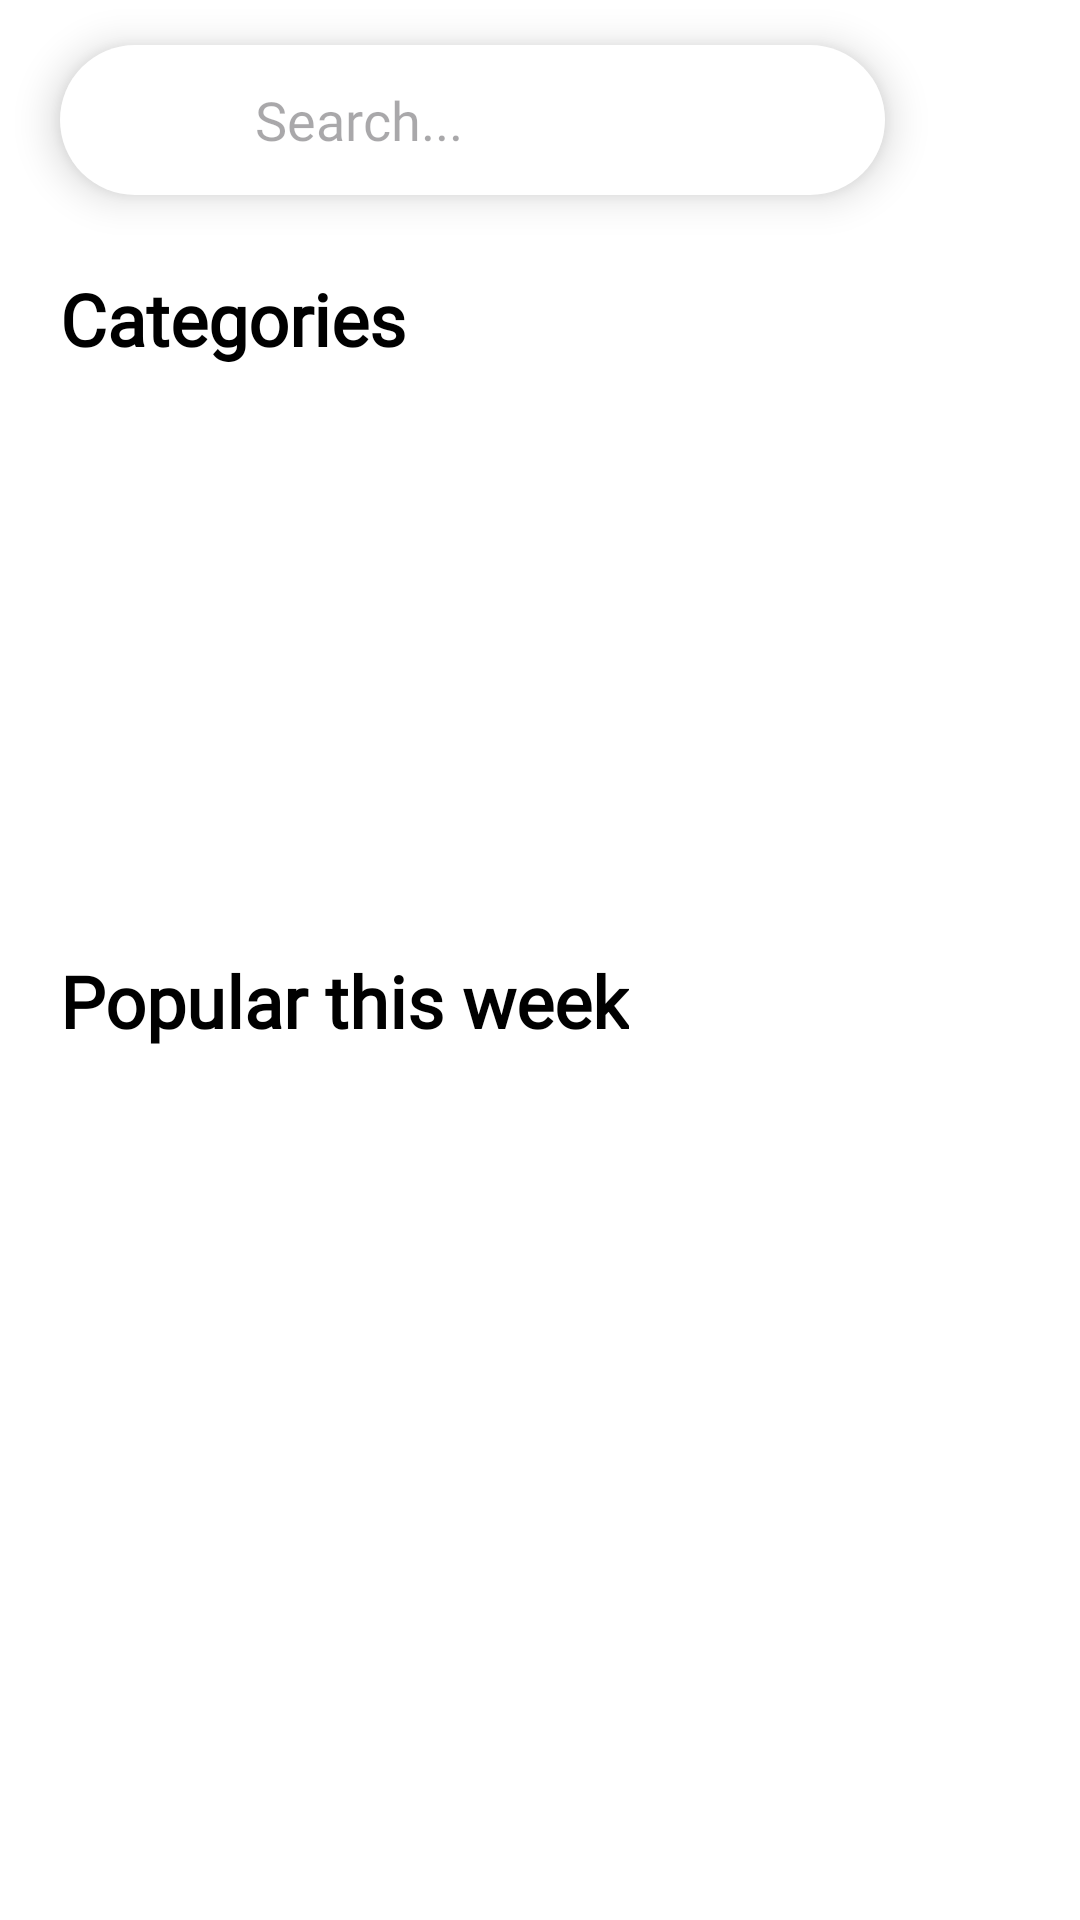

Android layout source for this screen:
<!-- AndroidManifest.xml: application theme Theme.Nom_food_kotlin -->
<!-- res/layout/fragment_menu.xml -->
<?xml version="1.0" encoding="utf-8"?>
<FrameLayout xmlns:android="http://schemas.android.com/apk/res/android"
    xmlns:app="http://schemas.android.com/apk/res-auto"
    xmlns:tools="http://schemas.android.com/tools"
    android:layout_width="match_parent"
    android:layout_height="match_parent"
    android:background="@color/white"
    tools:context=".Fragment.MenuFragment">

    <androidx.constraintlayout.widget.ConstraintLayout
    android:layout_width="match_parent"
    android:layout_height="match_parent">

        <LinearLayout
            android:id="@+id/searchBar"
            android:layout_width="match_parent"
            android:layout_height="wrap_content"
            android:orientation="horizontal"
            app:layout_constraintEnd_toEndOf="parent"
            app:layout_constraintStart_toStartOf="parent"
            app:layout_constraintTop_toTopOf="parent">

            <LinearLayout
                android:id="@+id/lnSearch"
                android:layout_width="0dp"
                android:elevation="8dp"
                android:layout_height="50dp"
                android:layout_gravity="center"
                android:layout_marginHorizontal="20dp"
                android:layout_marginTop="15dp"
                android:layout_marginBottom="15dp"
                android:layout_weight="1"
                android:background="@drawable/category_item_bg"
                android:orientation="horizontal"
                android:padding="10dp"
                app:layout_constraintEnd_toStartOf="@+id/btnNotification"
                app:layout_constraintStart_toStartOf="parent"
                app:layout_constraintTop_toTopOf="parent">

                <ImageView
                    android:id="@+id/imageView6"
                    android:layout_width="30dp"
                    android:layout_height="30dp"
                    android:layout_gravity="center"
                    android:layout_marginStart="5dp"
                    android:layout_marginTop="2dp"
                    android:src="@drawable/search_icon" />

                <EditText
                    android:id="@+id/etSearch"
                    android:layout_width="0dp"
                    android:layout_height="wrap_content"
                    android:layout_gravity="center"
                    android:layout_weight="1"
                    android:fontFamily="@font/nunito_regular"
                    android:background="@drawable/category_item_bg"
                    android:clickable="false"
                    android:focusable="false"
                    android:hint="Search..."
                    android:inputType="none"
                    android:paddingStart="20dp" />

            </LinearLayout>

            <ImageView
                android:id="@+id/btnNotification"
                android:layout_width="30dp"
                android:layout_height="30dp"
                android:elevation="8dp"
                android:layout_gravity="center"
                android:layout_marginTop="5dp"
                android:layout_marginEnd="15dp"
                android:src="@drawable/notification_icon"
                app:layout_constraintBottom_toBottomOf="@+id/linearLayout"
                app:layout_constraintEnd_toEndOf="parent"
                app:layout_constraintTop_toTopOf="@+id/linearLayout" />
        </LinearLayout>

        <androidx.core.widget.NestedScrollView
            android:id="@+id/nestedScrollView"
            android:layout_width="match_parent"
            android:layout_height="wrap_content"
            android:layout_gravity="top"
            android:scrollbars="none"
            android:paddingBottom="50dp"
            android:clipToPadding="false"
            app:layout_constraintTop_toBottomOf="@+id/searchBar">

            <LinearLayout
                android:layout_width="match_parent"
                android:layout_height="wrap_content"
                android:orientation="vertical">

                <TextView
                    android:id="@+id/textView7"
                    android:layout_width="wrap_content"
                    android:layout_height="wrap_content"
                    android:layout_marginLeft="20dp"
                    android:layout_marginTop="10dp"
                    android:text="Categories"
                    android:textColor="@color/black"
                    android:textSize="24sp"
                    android:fontFamily="@font/nunito_regular"
                    android:textStyle="bold"
                    app:layout_constraintStart_toStartOf="@+id/linearLayout"
                    app:layout_constraintTop_toBottomOf="@+id/linearLayout" />

                <androidx.recyclerview.widget.RecyclerView
                    android:id="@+id/rcvCategory"
                    android:layout_width="match_parent"
                    android:layout_height="180dp"
                    android:layout_marginTop="15dp"
                    android:clipToPadding="false"
                    android:paddingHorizontal="10dp"
                    app:layout_constraintEnd_toEndOf="parent"
                    app:layout_constraintStart_toStartOf="parent"
                    app:layout_constraintTop_toBottomOf="@+id/textView7"
                    tools:listitem="@layout/category_item" />

                <TextView
                    android:id="@+id/textView9"
                    android:layout_width="wrap_content"
                    android:layout_height="wrap_content"
                    android:layout_marginLeft="20dp"
                    android:text="Popular this week"
                    android:textColor="@color/black"
                    android:textSize="24sp"
                    android:fontFamily="@font/nunito_regular"
                    android:textStyle="bold"
                    app:layout_constraintStart_toStartOf="@+id/linearLayout"
                    app:layout_constraintTop_toBottomOf="@+id/rcvCategory" />

                <androidx.constraintlayout.widget.ConstraintLayout
                    android:layout_width="match_parent"
                    android:layout_height="match_parent">

                    <androidx.recyclerview.widget.RecyclerView
                        android:id="@+id/rcvMenu"
                        android:layout_width="match_parent"
                        android:layout_height="match_parent"
                        android:clipToPadding="false"
                        android:paddingHorizontal="10dp"
                        android:paddingTop="10dp"
                        android:paddingBottom="30dp"
                        app:layout_constraintBottom_toBottomOf="parent"
                        app:layout_constraintEnd_toEndOf="parent"
                        app:layout_constraintHorizontal_bias="0.0"
                        app:layout_constraintStart_toStartOf="parent"
                        app:layout_constraintTop_toTopOf="parent"
                        app:layout_constraintVertical_bias="0.0"
                        tools:listitem="@layout/menu_item" />
                </androidx.constraintlayout.widget.ConstraintLayout>
            </LinearLayout>
        </androidx.core.widget.NestedScrollView>

</androidx.constraintlayout.widget.ConstraintLayout>
</FrameLayout>
<!-- res/layout/category_item.xml (included above) -->
<?xml version="1.0" encoding="utf-8"?>

<androidx.constraintlayout.widget.ConstraintLayout xmlns:android="http://schemas.android.com/apk/res/android"
    xmlns:app="http://schemas.android.com/apk/res-auto"
    android:layout_width="100dp"
    android:layout_marginVertical="8dp"
    android:layout_marginHorizontal="10dp"
    android:elevation="8dp"
    android:background="@drawable/category_item_bg"
    android:layout_height="155dp">

    <com.google.android.material.imageview.ShapeableImageView
        android:id="@+id/pic"
        android:layout_width="90dp"
        android:layout_height="90dp"
        android:scaleType="fitXY"
        android:layout_marginTop="5dp"
        app:shapeAppearanceOverlay="@style/circular"
        android:src="@drawable/icecream_icon"
        app:layout_constraintEnd_toEndOf="parent"
        app:layout_constraintStart_toStartOf="parent"
        app:layout_constraintTop_toTopOf="parent" />

    <TextView
        android:id="@+id/tvTitle"
        android:layout_width="wrap_content"
        android:layout_height="wrap_content"
        android:text="Ice cream"
        android:fontFamily="@font/nunito_regular"
        android:textColor="@color/black"
        android:layout_marginBottom="10dp"
        app:layout_constraintBottom_toBottomOf="parent"
        app:layout_constraintEnd_toEndOf="parent"
        app:layout_constraintStart_toStartOf="parent"
        app:layout_constraintTop_toBottomOf="@+id/pic" />

</androidx.constraintlayout.widget.ConstraintLayout>
<!-- res/layout/menu_item.xml (included above) -->
<?xml version="1.0" encoding="utf-8"?>

<androidx.constraintlayout.widget.ConstraintLayout xmlns:android="http://schemas.android.com/apk/res/android"
    xmlns:app="http://schemas.android.com/apk/res-auto"
    android:layout_width="match_parent"
    android:layout_height="wrap_content"
    android:layout_margin="10dp"
    android:background="@drawable/menu_item_bg"
    android:elevation="20dp"
    app:layout_constraintWidth_default="percent"
    app:layout_constraintWidth_percent="0.5">

    <LinearLayout
        android:id="@+id/linearLayout2"
        android:layout_width="0dp"
        android:layout_height="wrap_content"
        android:orientation="vertical"
        app:layout_constraintBottom_toTopOf="@+id/btnAddCart"
        app:layout_constraintEnd_toEndOf="parent"
        app:layout_constraintStart_toStartOf="parent"
        app:layout_constraintTop_toTopOf="parent">

        <com.google.android.material.imageview.ShapeableImageView
            android:id="@+id/pic"
            android:layout_width="match_parent"
            android:layout_height="200dp"
            android:scaleType="centerInside"
            app:layout_constraintStart_toStartOf="parent"
            app:layout_constraintTop_toTopOf="parent"
            app:srcCompat="@drawable/burger_king"
            app:shapeAppearanceOverlay="@style/pic_item_top"/>

        <LinearLayout
            android:id="@+id/linearLayout"
            android:layout_width="match_parent"
            android:layout_height="wrap_content"
            android:layout_marginTop="-15dp"
            android:background="@drawable/linrearlayout_item_bg"
            android:orientation="vertical">
            <TextView
                android:id="@+id/tvTitle"
                android:layout_width="wrap_content"
                android:layout_height="wrap_content"
                android:layout_gravity="center"
                android:layout_marginHorizontal="20dp"
                android:gravity="center"
                android:layout_marginTop="5dp"
                android:text="Cheese Burger"
                android:fontFamily="@font/nunito_regular"
                android:textColor="@color/black"
                android:textSize="15sp"
                android:textStyle="bold"
                app:layout_constraintTop_toBottomOf="@+id/pic" />

            <TextView
                android:id="@+id/tvPrice"
                android:layout_width="wrap_content"
                android:layout_height="wrap_content"
                android:layout_gravity="center"
                android:layout_marginTop="5dp"
                android:layout_marginBottom="5dp"
                android:text="$ 5.99"
                android:fontFamily="@font/nunito_regular"
                android:textColor="@color/black"
                android:textSize="13sp"
                android:textStyle="bold"
                app:layout_constraintTop_toBottomOf="@+id/textView6" />
        </LinearLayout>
    </LinearLayout>

    <androidx.appcompat.widget.AppCompatButton
        android:id="@+id/btnAddCart"
        android:layout_width="match_parent"
        android:layout_height="wrap_content"
        android:background="@drawable/button_menu_bg"
        android:drawableStart="@drawable/add_cart_icon"
        android:drawableTint="@color/white"
        android:paddingHorizontal="20dp"
        android:text="Add to cart"
        android:fontFamily="@font/nunito_regular"
        android:textColor="@color/white"
        android:textStyle="normal"
        app:layout_constraintBottom_toBottomOf="parent"
        app:layout_constraintEnd_toEndOf="parent"
        app:layout_constraintStart_toStartOf="parent" />
</androidx.constraintlayout.widget.ConstraintLayout>
<!-- resources referenced by this layout -->
<resources>
  <color name="black">#FF000000</color>
  <color name="white">#FFFFFFFF</color>
  <!-- drawable button_menu_bg (drawable) -->
  <?xml version="1.0" encoding="utf-8"?>
  
  <shape xmlns:android="http://schemas.android.com/apk/res/android">
      <solid android:color="#0D5EF9"/> 
      <corners android:bottomLeftRadius="16dp" android:bottomRightRadius="16dp"/> 
  </shape>
  <!-- drawable category_item_bg (drawable) -->
  <?xml version="1.0" encoding="utf-8"?>
  
  <shape xmlns:android="http://schemas.android.com/apk/res/android"
      android:shape="rectangle">
      <solid android:color="@color/white" />
      <corners
          android:bottomLeftRadius="100dp"
          android:bottomRightRadius="100dp"
          android:topLeftRadius="100dp"
          android:topRightRadius="100dp" />
  </shape>
  <!-- drawable icecream_icon: jpg bitmap (drawable, 45404 bytes) -->
  <!-- drawable linrearlayout_item_bg (drawable) -->
  <?xml version="1.0" encoding="utf-8"?>
  
  <shape xmlns:android="http://schemas.android.com/apk/res/android">
      <solid android:color="@color/white"/> 
      <corners android:topLeftRadius="16dp" android:topRightRadius="16dp"/> 
  </shape>
  <style name="circular">
          <item name="cornerSize">50%</item>
      </style>
  <style name="pic_item_top">
          <item name="cornerFamily">rounded</item>
          <item name="cornerSizeTopLeft">16dp</item>
          <item name="cornerSizeTopRight">16dp</item>
      </style>
  <style name="Theme.Nom_food_kotlin" parent="Base.Theme.Nom_food_kotlin" />
  <style name="Base.Theme.Nom_food_kotlin" parent="Theme.Material3.DayNight.NoActionBar">
          
          <item name="colorPrimary">@color/black</item>
          <item name="colorOnPrimary">@color/black</item>
          
      </style>
</resources>
